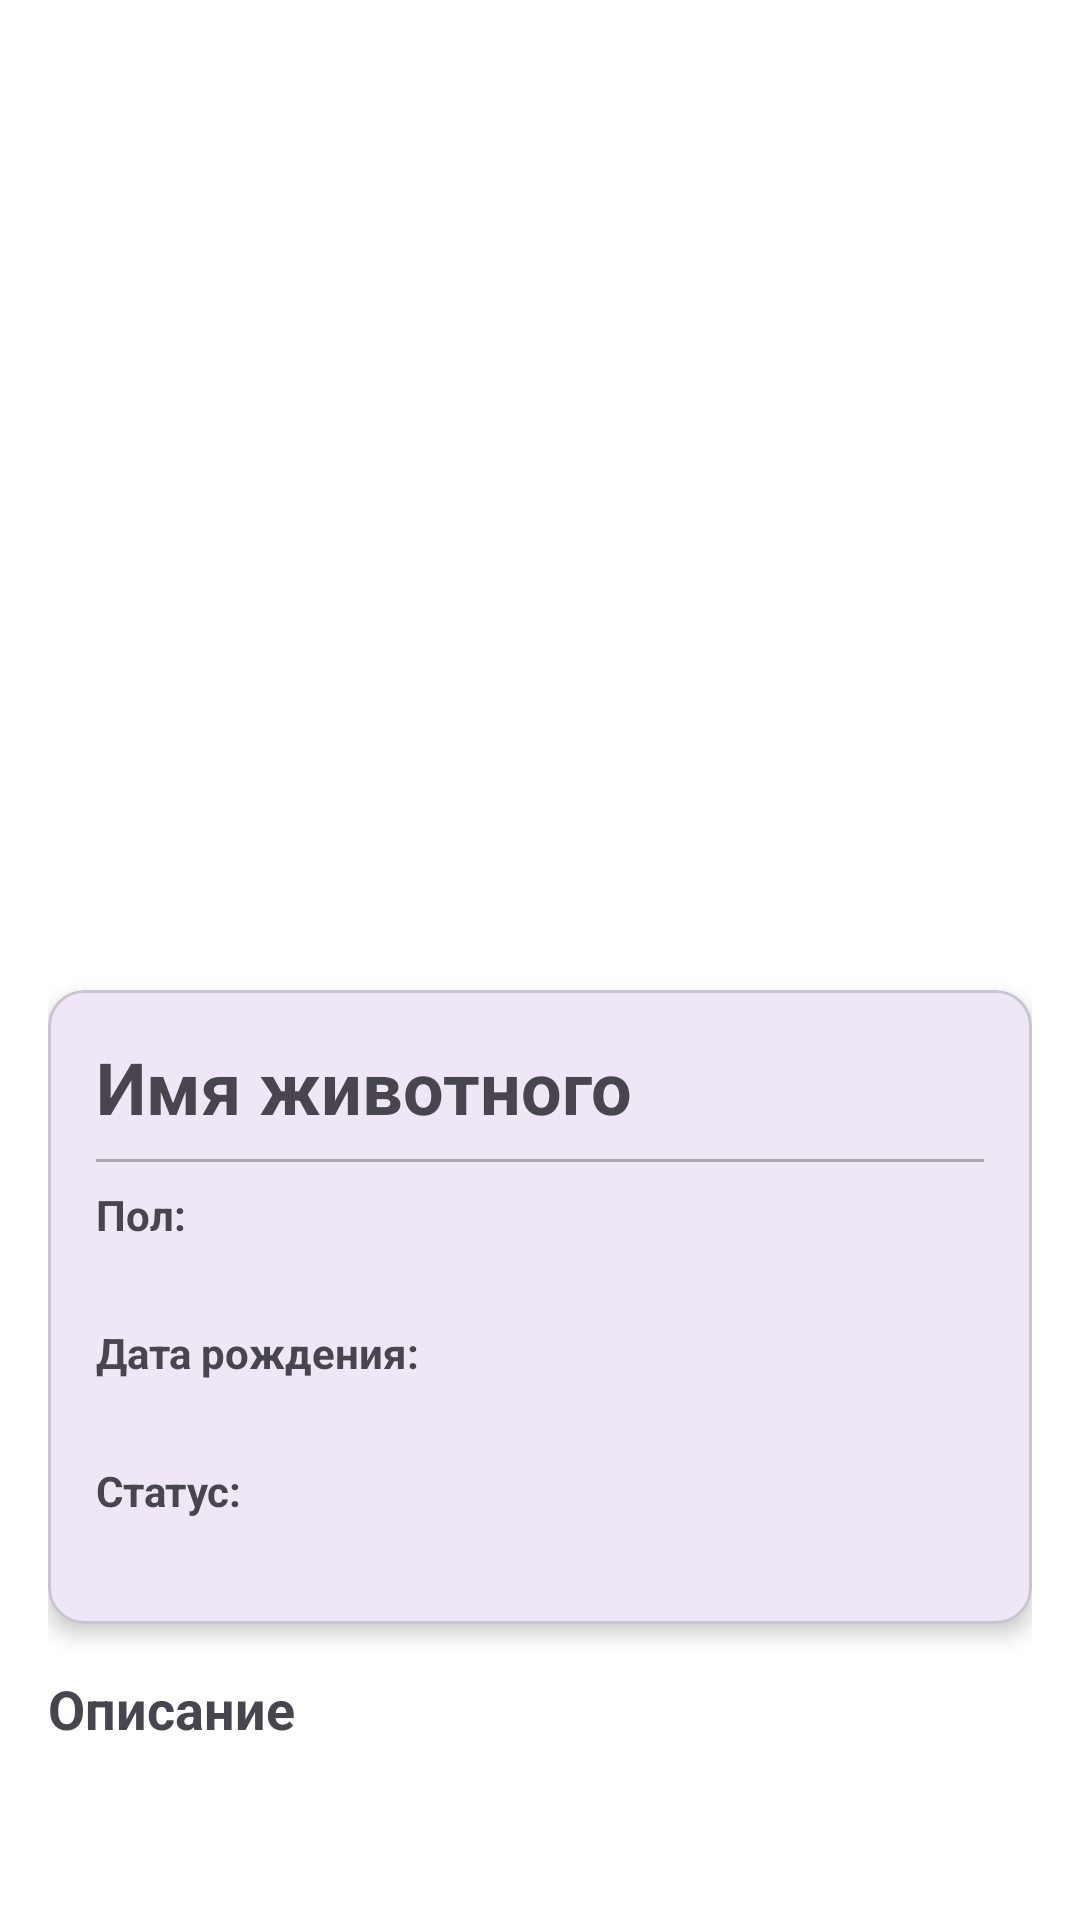

Produce the Android XML layout that renders to this screen, including the resource entries it uses.
<!-- AndroidManifest.xml: application theme Theme.PetCareApp -->
<!-- res/layout/fragment_animal_detail.xml -->
<?xml version="1.0" encoding="utf-8"?>
<ScrollView xmlns:android="http://schemas.android.com/apk/res/android"
    xmlns:app="http://schemas.android.com/apk/res-auto"
    android:layout_width="match_parent"
    android:layout_height="match_parent"
    android:fillViewport="true"
    android:background="@android:color/white">

    <LinearLayout
        android:layout_width="match_parent"
        android:layout_height="wrap_content"
        android:orientation="vertical"
        android:padding="16dp">

        
        <androidx.viewpager2.widget.ViewPager2
            android:id="@+id/view_pager_photos"
            android:layout_width="match_parent"
            android:layout_height="250dp"
            android:clipToPadding="false"
            android:clipChildren="false" />

        
        <com.google.android.material.tabs.TabLayout
            android:id="@+id/tab_layout_indicator"
            android:layout_width="wrap_content"
            android:layout_height="wrap_content"
            android:layout_gravity="center"
            app:tabIndicatorGravity="center"
            app:tabIndicatorFullWidth="false" />

        
        <com.google.android.material.card.MaterialCardView
            android:layout_width="match_parent"
            android:layout_height="wrap_content"
            android:layout_marginTop="16dp"
            app:cardCornerRadius="12dp"
            app:cardElevation="4dp">

            <LinearLayout
                android:layout_width="match_parent"
                android:layout_height="wrap_content"
                android:orientation="vertical"
                android:padding="16dp">

                <TextView
                    android:id="@+id/text_view_name"
                    android:layout_width="wrap_content"
                    android:layout_height="wrap_content"
                    android:text="Имя животного"
                    android:textSize="24sp"
                    android:textStyle="bold" />

                <View
                    android:layout_width="match_parent"
                    android:layout_height="1dp"
                    android:background="@android:color/darker_gray"
                    android:layout_marginVertical="8dp" />

                <TextView
                    android:text="Пол:"
                    android:textStyle="bold"
                    android:layout_width="wrap_content"
                    android:layout_height="wrap_content" />

                <TextView
                    android:id="@+id/text_view_gender"
                    android:layout_width="wrap_content"
                    android:layout_height="wrap_content"
                    android:textColor="@android:color/black" />

                <TextView
                    android:text="Дата рождения:"
                    android:textStyle="bold"
                    android:layout_width="wrap_content"
                    android:layout_height="wrap_content"
                    android:layout_marginTop="8dp" />

                <TextView
                    android:id="@+id/text_view_birthday"
                    android:layout_width="wrap_content"
                    android:layout_height="wrap_content"
                    android:textColor="@android:color/black" />

                <TextView
                    android:text="Статус:"
                    android:textStyle="bold"
                    android:layout_width="wrap_content"
                    android:layout_height="wrap_content"
                    android:layout_marginTop="8dp" />

                <TextView
                    android:id="@+id/text_view_status"
                    android:layout_width="wrap_content"
                    android:layout_height="wrap_content"
                    android:textColor="@android:color/black" />

            </LinearLayout>
        </com.google.android.material.card.MaterialCardView>

        
        <TextView
            android:text="Описание"
            android:textSize="18sp"
            android:textStyle="bold"
            android:layout_width="match_parent"
            android:layout_height="wrap_content"
            android:layout_marginTop="16dp" />

        <TextView
            android:id="@+id/text_view_description"
            android:layout_width="match_parent"
            android:layout_height="wrap_content"
            android:layout_marginTop="4dp"
            android:textColor="@android:color/black" />

    </LinearLayout>
</ScrollView>
<!-- resources referenced by this layout -->
<resources>
  <style name="Theme.PetCareApp" parent="Base.Theme.PetCareApp" />
  <style name="Base.Theme.PetCareApp" parent="Theme.Material3.DayNight.NoActionBar">
          
          
      </style>
</resources>
